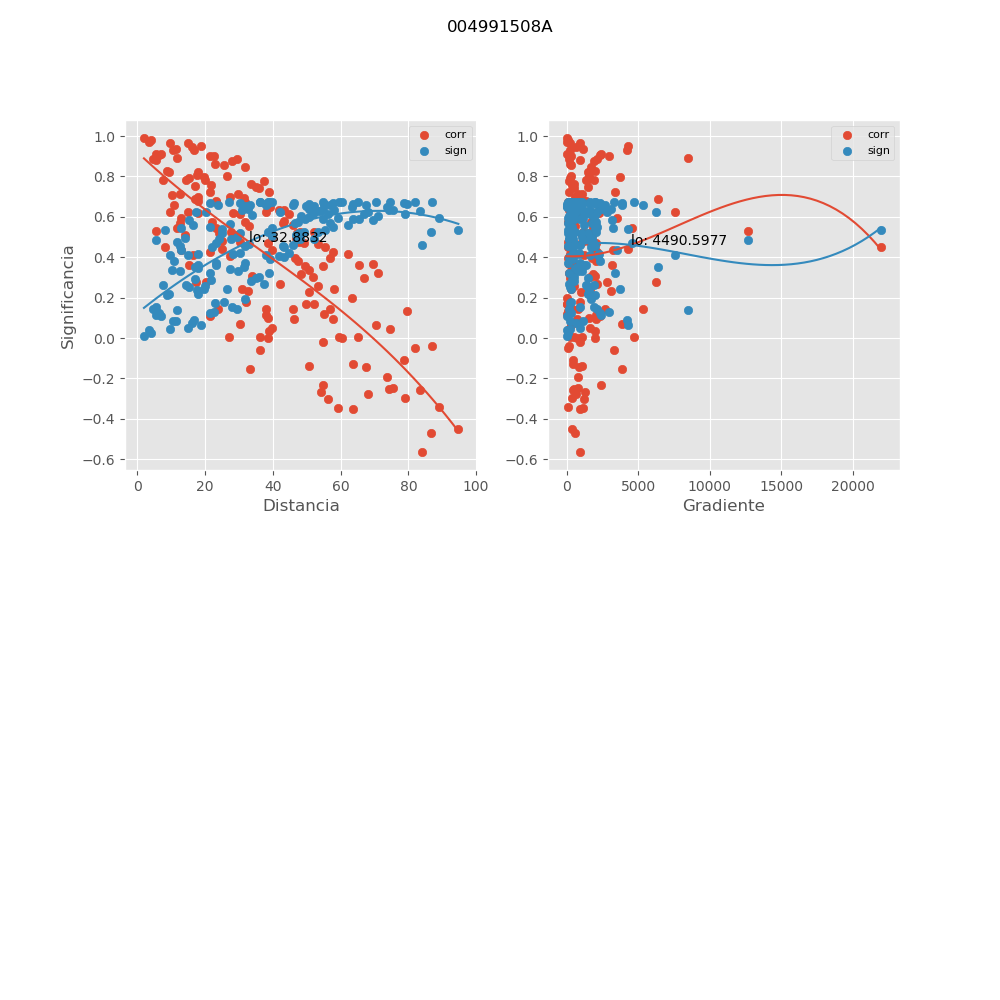

Data behind this chart, as committed beside it:
, mx_co, mx_di, mx_gr, mx_si
0, 0.5959, 12.86, 3537, 0.435
1, 0.621, 17.8, 2255, 0.4144
2, 0.405, 27.45, 1927, 0.5638
3, 0.3075, 33.84, 2001, 0.6107
4, 0.1165, 37.9, 2048, 0.6653
5, 0.03516, 38.96, 1992, 0.6736
6, 0.0006091, 38.59, 2003, 0.6745
7, 0.04768, 39.87, 1603, 0.6729
8, -0.02029, 54.87, 906.4, 0.6742
9, 0.2302, 50.65, 978.7, 0.6387
10, -0.2318, 54.68, 2389, 0.6382
11, -0.1442, 67.58, 886.9, 0.6605
12, -0.1935, 73.67, 785.5, 0.6492
13, -0.2469, 75.48, 766.6, 0.6334
14, -0.5661, 83.92, 948.4, 0.4583
15, -0.4512, 94.76, 359.4, 0.5372
16, -0.34, 89.07, 108.5, 0.5965
17, -0.4712, 86.71, 596.6, 0.5247
18, 0.88, 5.617, 954.3, 0.1522
19, 0.7544, 16.94, 438.2, 0.2906
20, 0.6728, 23.13, 960.5, 0.3692
21, 0.5255, 27.67, 1161, 0.4882
22, 0.5088, 29.48, 1090, 0.4998
23, 0.4752, 30.16, 1055, 0.5222
24, 0.5536, 32.94, 559.6, 0.4678
25, 0.4774, 47.77, 88.92, 0.5207
26, 0.09429, 46.16, 2059, 0.6685
27, 0.3014, 51.79, 1644, 0.6132
28, 0.4147, 62.18, 232.3, 0.5585
29, 0.3679, 69.49, 178, 0.5832
30, 0.3242, 71.16, 173.9, 0.6036
31, -0.1105, 78.73, 433.1, 0.6662
32, -0.03782, 87.1, 131.3, 0.6735
33, -0.2557, 83.56, 428.8, 0.6304
34, 0.1321, 79.55, 78.39, 0.6627
35, 0.9359, 11.51, 1111, 0.08367
36, 0.8055, 17.57, 1569, 0.2369
37, 0.5769, 22.17, 1690, 0.45
38, 0.52, 24.14, 1553, 0.4921
39, 0.4782, 25.12, 1480, 0.5202
40, 0.6194, 28.35, 839.1, 0.4157
41, 0.5711, 42.93, 223.8, 0.4545
42, 0.2669, 42.22, 2125, 0.6265
43, 0.3181, 48.37, 1871, 0.6062
44, 0.4258, 57.76, 342.9, 0.5522
45, 0.3595, 65.42, 271, 0.5873
46, 0.2994, 67.03, 264.6, 0.614
47, -0.2516, 74.29, 531.2, 0.6318
48, -0.04795, 81.95, 74.12, 0.6729
49, -0.2988, 78.99, 385.7, 0.6143
50, 0.04667, 74.54, 155.6, 0.673
51, 0.9053, 6.391, 2315, 0.1217
52, 0.6571, 10.74, 2299, 0.3833
53, 0.5696, 12.64, 1954, 0.4557
54, 0.5118, 13.98, 1745, 0.4978
55, 0.6991, 18.01, 611.3, 0.3449
56, 0.6728, 31.9, 99.49, 0.3692
57, 0.231, 32.76, 3129, 0.6385
58, 0.4372, 39.76, 1955, 0.5455
59, 0.5223, 47.25, 148.7, 0.4905
... 111 more rows
